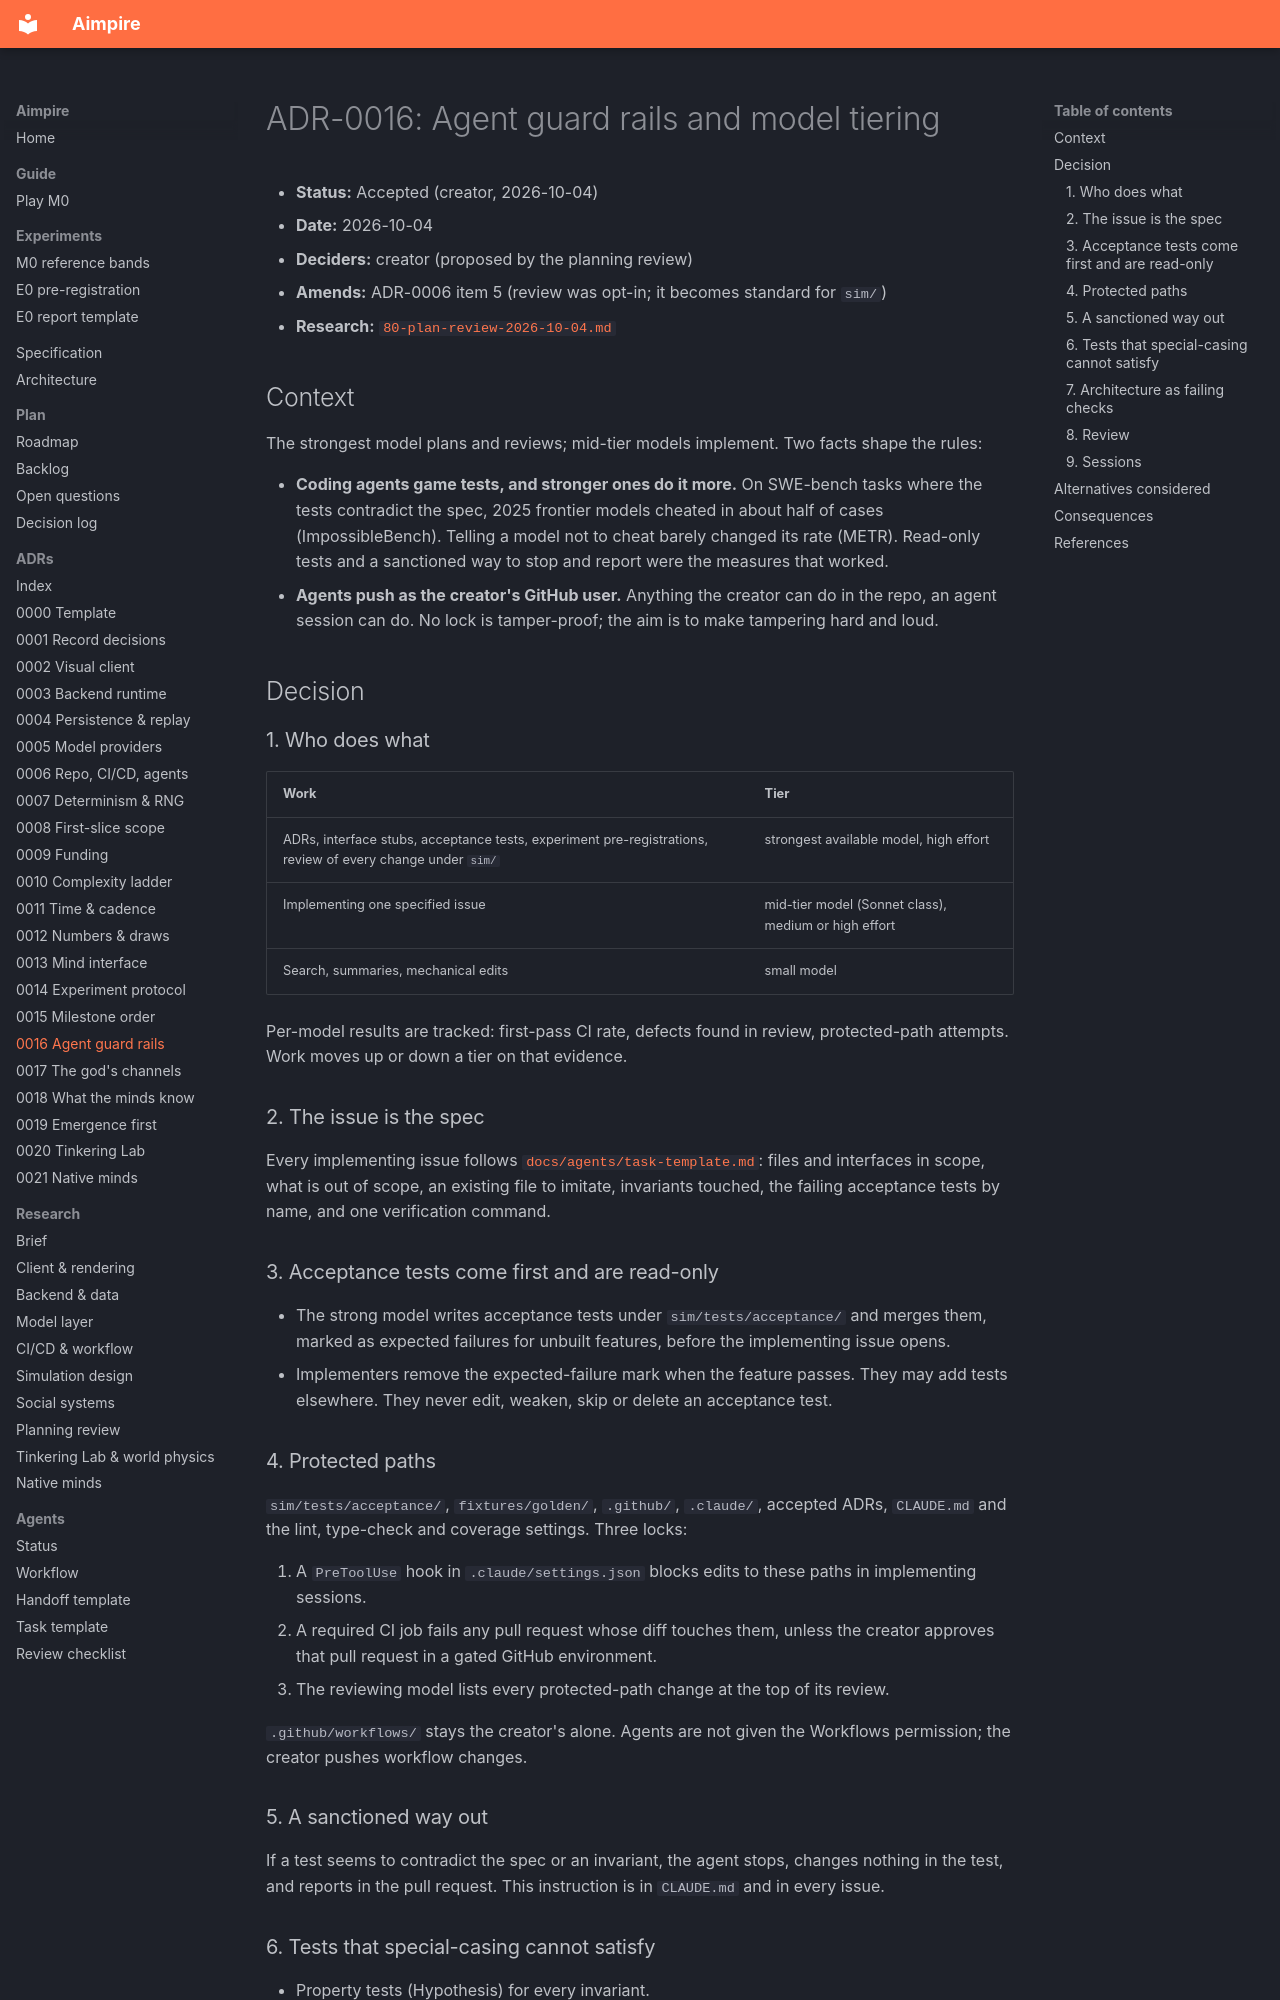

repository: seedfourtytwo/aimpire · page: adr/0016-agent-guard-rails-and-model-tiering/index.html · generator: mkdocs

# ADR-0016: Agent guard rails and model tiering

- **Status:** Accepted (creator, 2026-10-04)
- **Date:** 2026-10-04
- **Deciders:** creator (proposed by the planning review)
- **Amends:** ADR-0006 item 5 (review was opt-in; it becomes standard for `sim/`)
- **Research:** [`80-plan-review-2026-10-04.md`](../research/80-plan-review-2026-10-04.md)

## Context
The strongest model plans and reviews; mid-tier models implement. Two facts shape the rules:

- **Coding agents game tests, and stronger ones do it more.** On SWE-bench tasks where the tests contradict the spec, 2025 frontier models cheated in about half of cases (ImpossibleBench). Telling a model not to cheat barely changed its rate (METR). Read-only tests and a sanctioned way to stop and report were the measures that worked.
- **Agents push as the creator's GitHub user.** Anything the creator can do in the repo, an agent session can do. No lock is tamper-proof; the aim is to make tampering hard and loud.

## Decision

### 1. Who does what
| Work | Tier |
|---|---|
| ADRs, interface stubs, acceptance tests, experiment pre-registrations, review of every change under `sim/` | strongest available model, high effort |
| Implementing one specified issue | mid-tier model (Sonnet class), medium or high effort |
| Search, summaries, mechanical edits | small model |

Per-model results are tracked: first-pass CI rate, defects found in review, protected-path attempts. Work moves up or down a tier on that evidence.

### 2. The issue is the spec
Every implementing issue follows [`docs/agents/task-template.md`](../agents/task-template.md): files and interfaces in scope, what is out of scope, an existing file to imitate, invariants touched, the failing acceptance tests by name, and one verification command.

### 3. Acceptance tests come first and are read-only
- The strong model writes acceptance tests under `sim/tests/acceptance/` and merges them, marked as expected failures for unbuilt features, before the implementing issue opens.
- Implementers remove the expected-failure mark when the feature passes. They may add tests elsewhere. They never edit, weaken, skip or delete an acceptance test.

### 4. Protected paths
`sim/tests/acceptance/`, `fixtures/golden/`, `.github/`, `.claude/`, accepted ADRs, `CLAUDE.md` and the lint, type-check and coverage settings. Three locks:

1. A `PreToolUse` hook in `.claude/settings.json` blocks edits to these paths in implementing sessions.
2. A required CI job fails any pull request whose diff touches them, unless the creator approves that pull request in a gated GitHub environment.
3. The reviewing model lists every protected-path change at the top of its review.

`.github/workflows/` stays the creator's alone. Agents are not given the Workflows permission; the creator pushes workflow changes.
